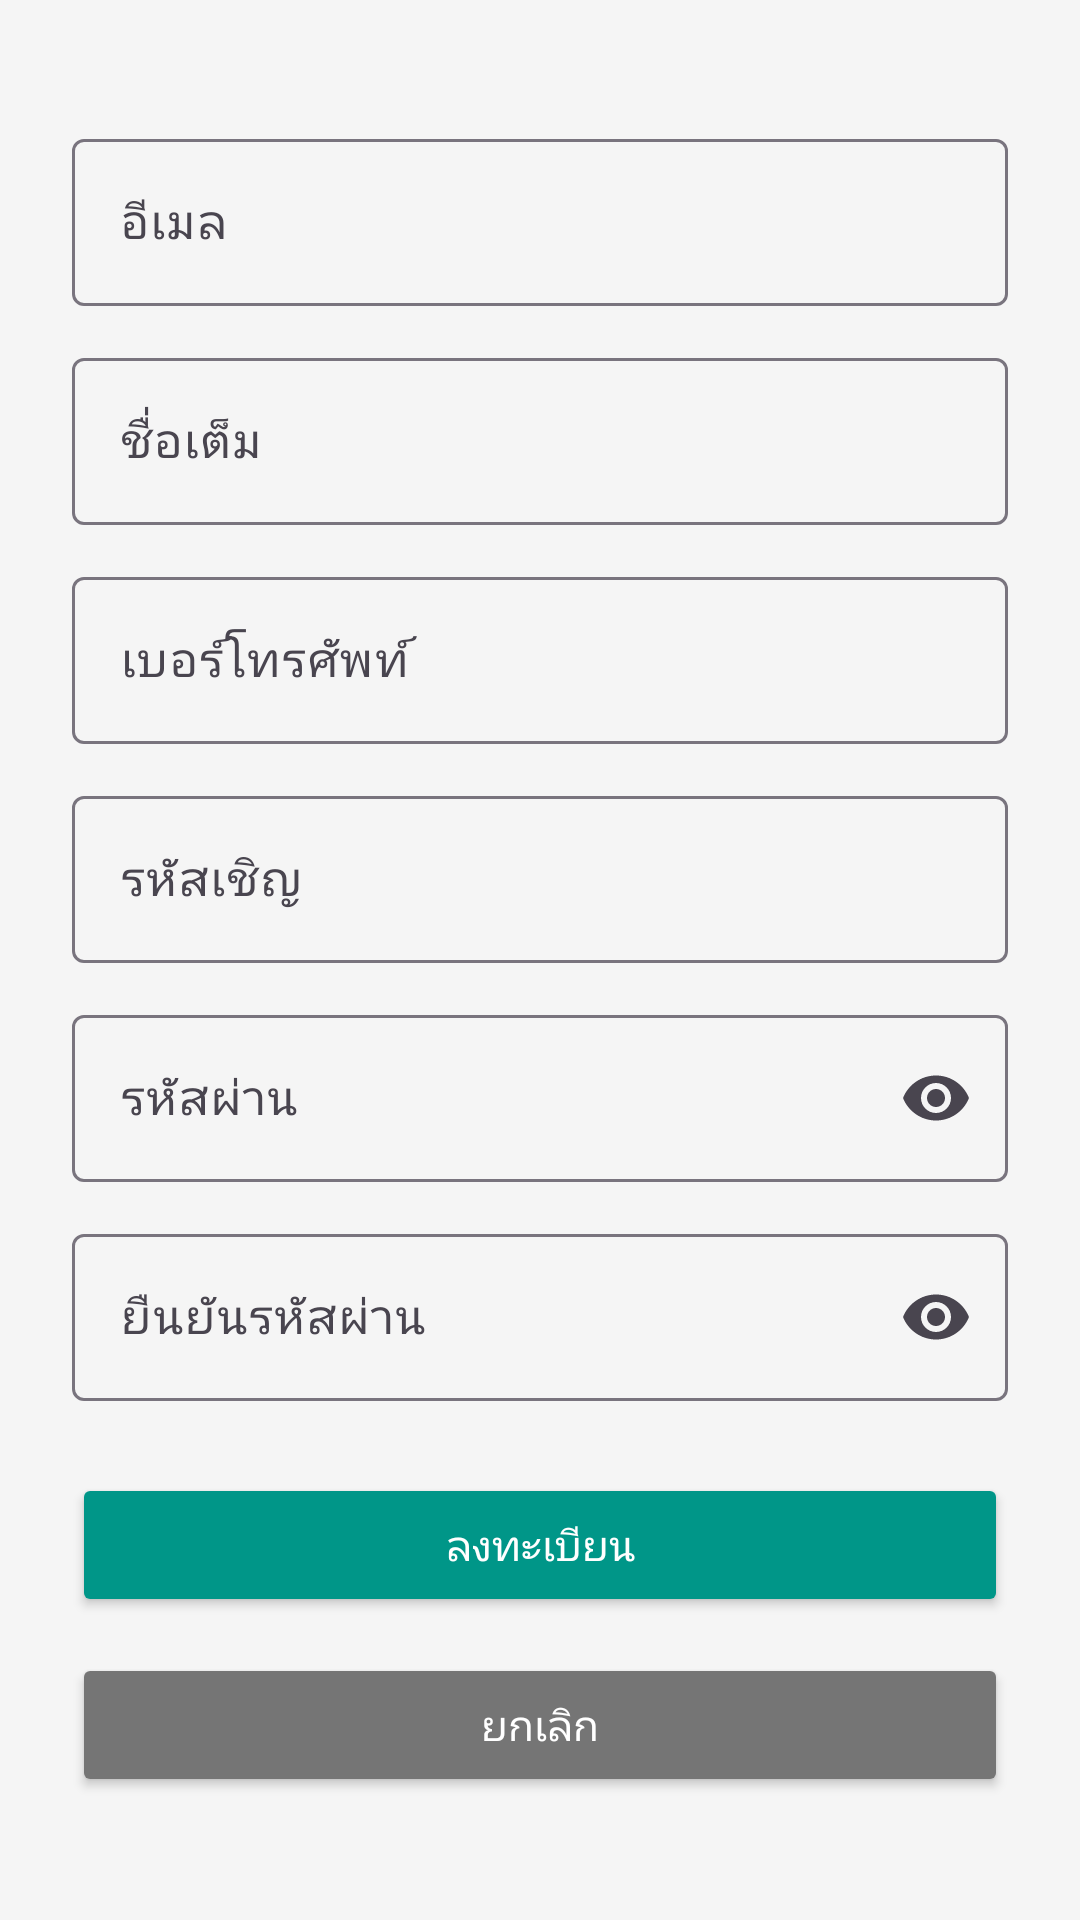

Write the Android layout XML for this screen, with the resource values it uses.
<!-- AndroidManifest.xml: application theme Theme.ApartmentManageApp -->
<!-- res/layout/activity_register.xml -->
<?xml version="1.0" encoding="utf-8"?>
<LinearLayout xmlns:android="http://schemas.android.com/apk/res/android"
    xmlns:app="http://schemas.android.com/apk/res-auto"
    android:layout_width="match_parent"
    android:layout_height="match_parent"
    android:orientation="vertical"
    android:gravity="center"
    android:padding="24dp"
    android:background="#F5F5F5">

    
    <com.google.android.material.textfield.TextInputLayout
        android:layout_width="match_parent"
        android:layout_height="wrap_content"
        android:hint="@string/hint_email"
        app:endIconMode="clear_text"
        android:layout_marginBottom="12dp">

        <com.google.android.material.textfield.TextInputEditText
            android:id="@+id/editTextEmail"
            android:layout_width="match_parent"
            android:layout_height="wrap_content"
            android:inputType="textEmailAddress"/>
    </com.google.android.material.textfield.TextInputLayout>

    
    <com.google.android.material.textfield.TextInputLayout
        android:layout_width="match_parent"
        android:layout_height="wrap_content"
        android:hint="@string/hint_full_name"
        app:endIconMode="clear_text"
        android:layout_marginBottom="12dp">

        <com.google.android.material.textfield.TextInputEditText
            android:id="@+id/editTextFullName"
            android:layout_width="match_parent"
            android:layout_height="wrap_content"
            android:inputType="textPersonName"/>
    </com.google.android.material.textfield.TextInputLayout>

    
    <com.google.android.material.textfield.TextInputLayout
        android:layout_width="match_parent"
        android:layout_height="wrap_content"
        android:hint="@string/hint_phone_number"
        app:endIconMode="clear_text"
        android:layout_marginBottom="12dp">

        <com.google.android.material.textfield.TextInputEditText
            android:id="@+id/editTextPhone"
            android:layout_width="match_parent"
            android:layout_height="wrap_content"
            android:inputType="phone"/>
    </com.google.android.material.textfield.TextInputLayout>

    
    <com.google.android.material.textfield.TextInputLayout
        android:layout_width="match_parent"
        android:layout_height="wrap_content"
        android:hint="@string/hint_invite_code"
        app:endIconMode="clear_text"
        android:layout_marginBottom="12dp">

        <com.google.android.material.textfield.TextInputEditText
            android:id="@+id/editTextInviteCode"
            android:layout_width="match_parent"
            android:layout_height="wrap_content"
            android:inputType="text"/>
    </com.google.android.material.textfield.TextInputLayout>

    
    <com.google.android.material.textfield.TextInputLayout
        android:layout_width="match_parent"
        android:layout_height="wrap_content"
        android:hint="@string/hint_password"
        app:endIconMode="password_toggle"
        android:layout_marginBottom="12dp">

        <com.google.android.material.textfield.TextInputEditText
            android:id="@+id/editTextPassword"
            android:layout_width="match_parent"
            android:layout_height="wrap_content"
            android:inputType="textPassword"/>
    </com.google.android.material.textfield.TextInputLayout>

    
    <com.google.android.material.textfield.TextInputLayout
        android:layout_width="match_parent"
        android:layout_height="wrap_content"
        android:hint="@string/hint_confirm_password"
        app:endIconMode="password_toggle"
        android:layout_marginBottom="24dp">

        <com.google.android.material.textfield.TextInputEditText
            android:id="@+id/editTextConfirmPassword"
            android:layout_width="match_parent"
            android:layout_height="wrap_content"
            android:inputType="textPassword"/>
    </com.google.android.material.textfield.TextInputLayout>

    
    <Button
        android:id="@+id/buttonRegister"
        android:layout_width="match_parent"
        android:layout_height="wrap_content"
        android:text="@string/btn_register"
        android:backgroundTint="@color/teal_500"
        android:textColor="@android:color/white"
        android:padding="12dp"
        android:elevation="4dp"/>

    
    <Button
        android:id="@+id/buttonCancel"
        android:layout_width="match_parent"
        android:layout_height="wrap_content"
        android:text="@string/btn_cancel"
        android:backgroundTint="@color/gray"
        android:textColor="@android:color/white"
        android:padding="12dp"
        android:elevation="4dp"
        android:layout_marginTop="12dp"/>

</LinearLayout>
<!-- resources referenced by this layout -->
<resources>
  <color name="gray">#757575</color>
  <color name="teal_500">#009688</color>
  <string name="btn_cancel">ยกเลิก</string>
  <string name="btn_register">ลงทะเบียน</string>
  <string name="hint_confirm_password">ยืนยันรหัสผ่าน</string>
  <string name="hint_email">อีเมล</string>
  <string name="hint_full_name">ชื่อเต็ม</string>
  <string name="hint_invite_code">รหัสเชิญ</string>
  <string name="hint_password">รหัสผ่าน</string>
  <string name="hint_phone_number">เบอร์โทรศัพท์</string>
  <style name="Theme.ApartmentManageApp" parent="Base.Theme.ApartmentManageApp" />
  <style name="Base.Theme.ApartmentManageApp" parent="Theme.Material3.DayNight.NoActionBar">
          
          
      </style>
</resources>
